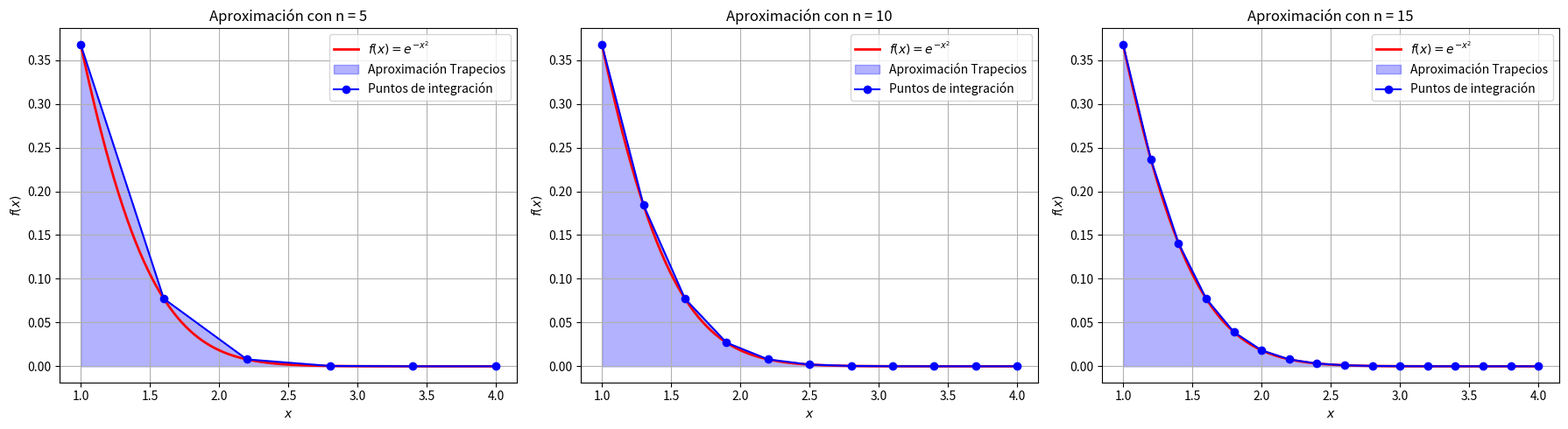

Write Python code to recreate this figure.
import numpy as np
import matplotlib.pyplot as plt
import scipy.integrate as spi

# Definir la función a integrar
def f(x):
    return np.exp(-x**2)

# Implementación de la regla del trapecio
def trapezoidal_rule(a, b, n):
    x = np.linspace(a, b, n+1)  # Puntos equidistantes
    y = f(x)
    h = (b - a) / n
    integral = (h / 2) * (y[0] + 2 * sum(y[1:n]) + y[n])  # Regla del trapecio compuesta
    return integral, x, y

# Parámetros de integración
a, b = 1, 4  # Intervalo de integración
n_values = [5, 10, 15]  # Subdivisiones

# Solución exacta de la integral usando scipy
exact_integral, _ = spi.quad(f, a, b)

# Configuración de la figura con subgráficos
fig, axes = plt.subplots(1, 3, figsize=(18, 5))  # 1 fila, 3 columnas

print("n\tAprox\t\tError")
for i, n in enumerate(n_values):
    integral_approx, x_vals, y_vals = trapezoidal_rule(a, b, n)
    error = abs(exact_integral - integral_approx)
    print(f"{n}\t{integral_approx:.6f}\t{error:.6e}")

    # Graficar la función y la aproximación con trapecios en el subplot correspondiente
    x_fine = np.linspace(a, b, 100)
    y_fine = f(x_fine)

    ax = axes[i]
    ax.plot(x_fine, y_fine, 'r-', label=r'$f(x) = e^{-x^2}$', linewidth=2)
    ax.fill_between(x_vals, y_vals, alpha=0.3, color='blue', label="Aproximación Trapecios")
    ax.plot(x_vals, y_vals, 'bo-', label="Puntos de integración")

    # Etiquetas y título
    ax.set_xlabel("$x$")
    ax.set_ylabel("$f(x)$")
    ax.set_title(f"Aproximación con n = {n}")
    ax.legend()
    ax.grid()

# Ajustar el diseño para que no se solapen los títulos
plt.tight_layout()

# Mostrar todas las gráficas juntas
plt.show()
